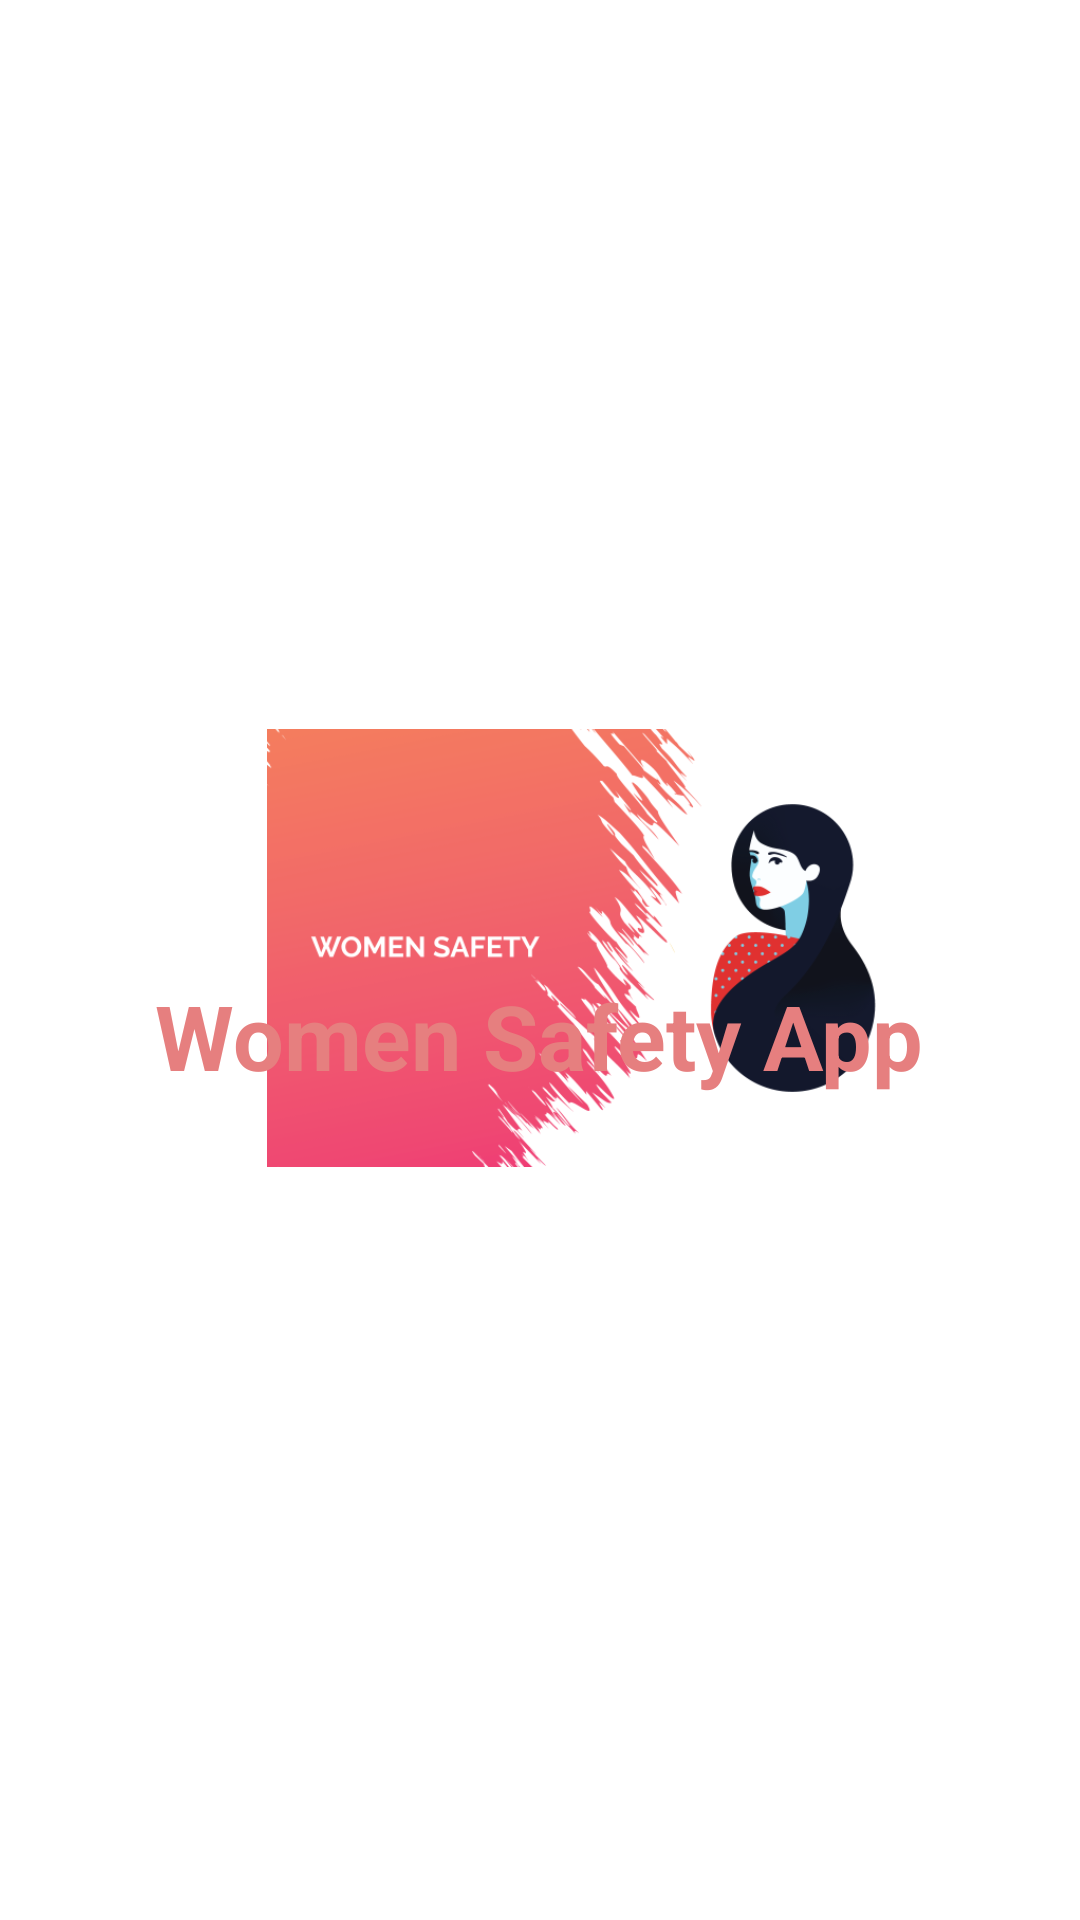

Here is an Android app screen rendered from its layout file. Give the layout XML and the strings, colors and styles it references.
<!-- AndroidManifest.xml: application theme Theme.SOS -->
<!-- res/layout/progressbar.xml -->
<?xml version="1.0" encoding="utf-8"?>
<RelativeLayout xmlns:android="http://schemas.android.com/apk/res/android"
    xmlns:tools="http://schemas.android.com/tools"
    android:id="@+id/relativeLayout"
    android:layout_width="match_parent"
    android:layout_height="match_parent"
    android:background="#FFFFFF"
    tools:context=".Splash">

    <ProgressBar
        android:id="@+id/progressBar1"
        android:layout_width="225dp"
        android:layout_height="146dp"
        android:layout_alignParentStart="true"
        android:layout_alignParentTop="true"
        android:layout_centerHorizontal="true"
        android:layout_marginStart="88dp"
        android:layout_marginTop="243dp"
        android:indeterminateDrawable="@drawable/splash">

    </ProgressBar>

    <TextView
        android:layout_width="wrap_content"
        android:layout_height="79dp"
        android:layout_alignParentBottom="true"
        android:layout_centerHorizontal="true"
        android:layout_marginBottom="236dp"
        android:text="Women Safety App"
        android:textColor="#E67F7F"
        android:textSize="30dp"
        android:textStyle="bold" />


</RelativeLayout>
<!-- resources referenced by this layout -->
<resources>
  <!-- drawable splash: png bitmap (drawable, 73849 bytes) -->
  <style name="Theme.SOS" parent="Theme.MaterialComponents.DayNight.DarkActionBar">
          
          <item name="colorPrimary">#0622AF</item>
          <item name="colorPrimaryVariant">#F8ED0D0D</item>
          <item name="colorOnPrimary">#0622AF</item>
          
          <item name="colorSecondary">#ED1919</item>
          <item name="colorSecondaryVariant">#F8ED0D0D</item>
          <item name="colorOnSecondary">#E80707</item>
          
          <item name="android:statusBarColor" tools:targetApi="l">?attr/colorPrimaryVariant</item>
          
  
          <item name="cardBackgroundColor">#969A96</item>
      </style>
</resources>
